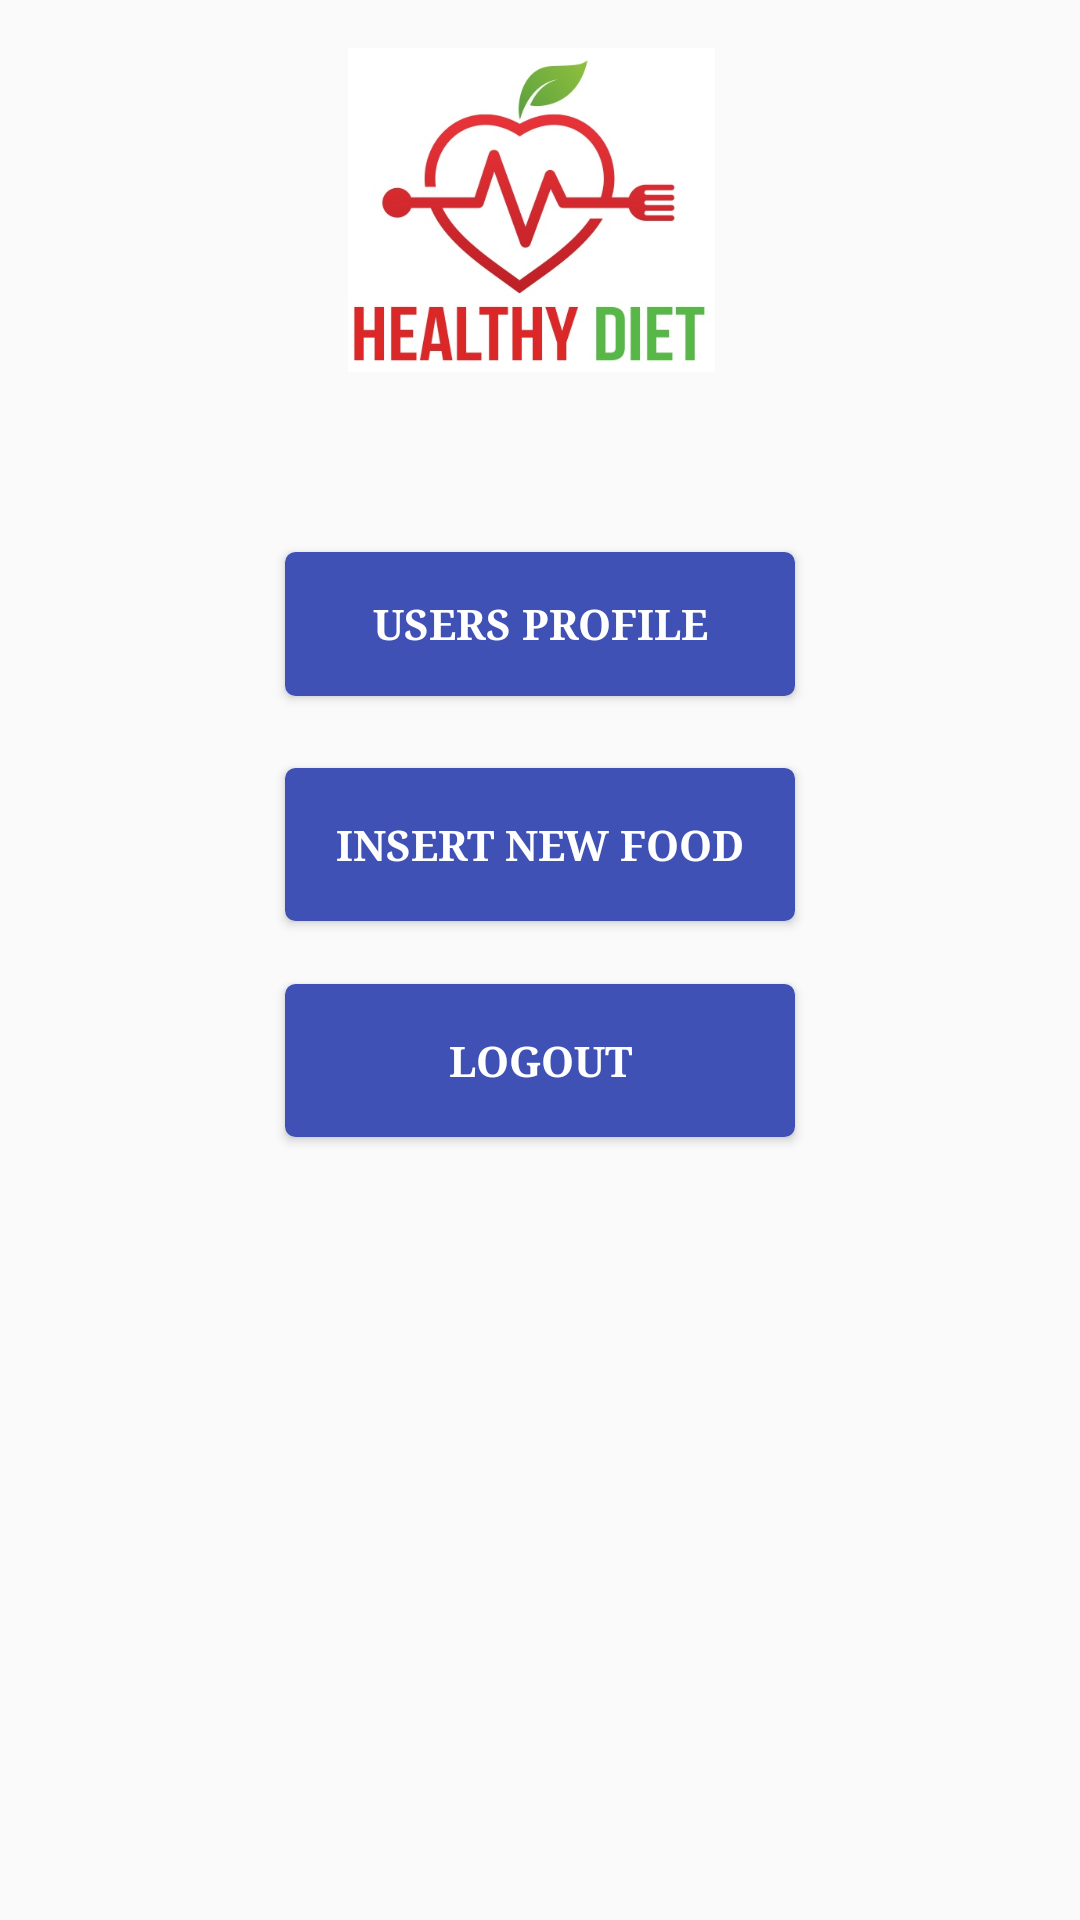

This screen was rendered from an Android layout file. Write that file and the resources it references.
<!-- AndroidManifest.xml: application theme AppTheme -->
<!-- res/layout/activity_admin.xml -->
<?xml version="1.0" encoding="utf-8"?>
<android.support.constraint.ConstraintLayout xmlns:android="http://schemas.android.com/apk/res/android"
    xmlns:app="http://schemas.android.com/apk/res-auto"
    xmlns:tools="http://schemas.android.com/tools"
    android:id="@+id/activity_main"
    android:layout_width="match_parent"
    android:layout_height="match_parent"
    tools:context="com.dash.dietdash.Main">

    <Button
        android:text="LOGOUT"
        android:layout_width="170dp"
        android:layout_height="51dp"
        android:id="@+id/btnLogoutAdmin"
        android:background="@drawable/mybutton"
        android:fontFamily="serif"
        android:textSize="14sp"
        android:textStyle="normal|bold"
        android:textColor="@android:color/white"
        android:onClick="menu_logout_admin"
        app:layout_constraintTop_toBottomOf="@+id/btnUsersProfile"
        android:layout_marginTop="96dp"
        app:layout_constraintRight_toRightOf="@+id/btnUsersProfile" />

    <Button
        android:text="INSERT NEW FOOD"
        android:layout_width="170dp"
        android:layout_height="51dp"
        android:id="@+id/btnInsertNewFood"
        android:background="@drawable/mybutton"
        android:fontFamily="serif"
        android:textSize="14sp"
        android:textStyle="normal|bold"
        android:textColor="@android:color/white"
        android:onClick="insertNewMakanan"
        app:layout_constraintTop_toBottomOf="@+id/btnUsersProfile"
        android:layout_marginTop="24dp"
        app:layout_constraintRight_toRightOf="@+id/btnUsersProfile" />

    <ImageView
        android:layout_width="271dp"
        android:layout_height="108dp"
        app:srcCompat="@drawable/logo_diet"
        android:id="@+id/imageView2"
        app:layout_constraintLeft_toLeftOf="@+id/activity_main"
        app:layout_constraintTop_toTopOf="@+id/activity_main"
        android:layout_marginTop="16dp"
        app:layout_constraintRight_toRightOf="@+id/activity_main"
        app:layout_constraintHorizontal_bias="0.47" />

    <Button
        android:text="USERS PROFILE"
        android:layout_width="170dp"
        android:layout_height="wrap_content"
        android:id="@+id/btnUsersProfile"
        android:background="@drawable/mybutton"
        android:textStyle="normal|bold"
        android:textColor="@android:color/white"
        android:fontFamily="serif"
        android:onClick="usersProfile"
        app:layout_constraintLeft_toLeftOf="@+id/activity_main"
        app:layout_constraintTop_toTopOf="@+id/activity_main"
        android:layout_marginTop="184dp"
        app:layout_constraintRight_toRightOf="@+id/activity_main" />

</android.support.constraint.ConstraintLayout>
<!-- resources referenced by this layout -->
<resources>
  <!-- drawable logo_diet: jpg bitmap (drawable, 60175 bytes) -->
  <!-- drawable mybutton (drawable) -->
  <?xml version="1.0" encoding="utf-8"?>
  <selector xmlns:android="http://schemas.android.com/apk/res/android" >
      <item android:state_pressed="true" >
          <shape android:shape="rectangle"  >
              <corners android:radius="3dip" />
              <stroke android:width="1dip" android:color="#FF3F51B5" />
              <gradient android:angle="-90" android:startColor="#345953" android:endColor="#FF3F51B5"  />
          </shape>
      </item>
      <item android:state_focused="true">
          <shape android:shape="rectangle"  >
              <corners android:radius="3dip" />
              <stroke android:width="1dip" android:color="#FF3F51B5" />
              <solid android:color="#FF3F51B5"/>
          </shape>
      </item>
      <item >
          <shape android:shape="rectangle"  >
              <corners android:radius="3dip" />
              <stroke android:width="1dip" android:color="#FF3F51B5" />
              <gradient android:angle="-90" android:startColor="#FF3F51B5" android:endColor="#FF3F51B5" />
          </shape>
      </item>
  </selector>
  <style name="AppTheme" parent="Theme.AppCompat.Light.DarkActionBar">
          
          <item name="colorPrimary">@color/colorPrimary</item>
          <item name="colorPrimaryDark">@color/colorPrimaryDark</item>
          <item name="colorAccent">@color/colorAccent</item>
      </style>
  <color name="colorPrimary">#3f51b5</color>
  <color name="colorPrimaryDark">#303f9f</color>
  <color name="colorAccent">#FF4081</color>
</resources>
